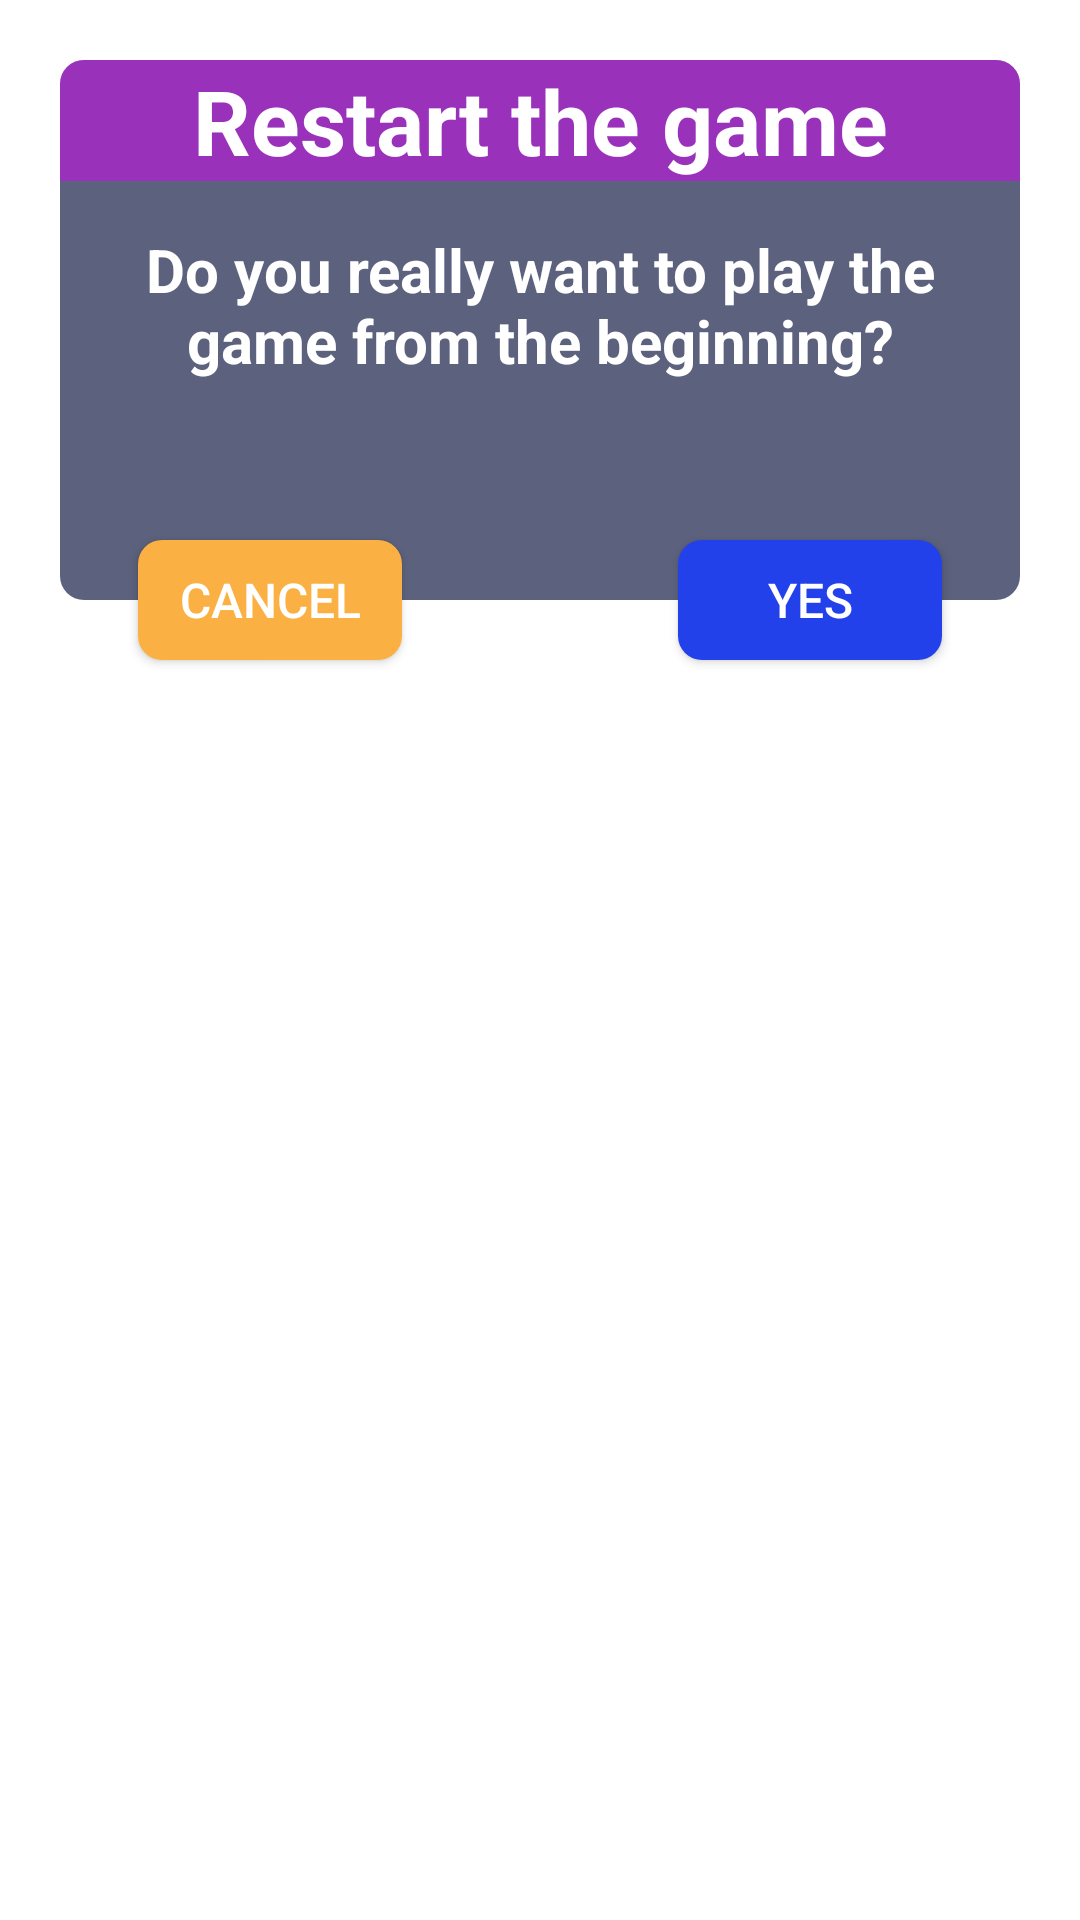

Here is an Android app screen rendered from its layout file. Give the layout XML and the strings, colors and styles it references.
<!-- AndroidManifest.xml: application theme Theme.2048_game -->
<!-- res/layout/activity_dialog.xml -->
<androidx.constraintlayout.widget.ConstraintLayout
    xmlns:android="http://schemas.android.com/apk/res/android"
    android:layout_width="match_parent"
    android:layout_height="wrap_content"
    android:background="@android:color/transparent"
    xmlns:app="http://schemas.android.com/apk/res-auto"
    >
    <androidx.appcompat.widget.LinearLayoutCompat
        android:id="@+id/linear"
        android:layout_width="match_parent"
        android:orientation="vertical"
        android:layout_height="180dp"
        android:layout_margin="20sp"
        app:layout_constraintEnd_toEndOf="parent"
        app:layout_constraintStart_toStartOf="parent"
        app:layout_constraintTop_toTopOf="parent"
        android:background="@drawable/bg_dialog2">
        <TextView
            android:gravity="center"
            android:background="@drawable/bg_dialog"
            android:id="@+id/dialog_title"
            android:layout_width="match_parent"
            android:layout_height="wrap_content"
            android:text="Restart the game"
            app:layout_constraintEnd_toEndOf="parent"
            app:layout_constraintStart_toStartOf="parent"
            app:layout_constraintTop_toTopOf="parent"
            android:textSize="30dp"
            android:textStyle="bold"
            android:textColor="@color/white"
            />
        <TextView
            android:layout_width="wrap_content"
            android:layout_height="wrap_content"
            android:padding="16dp"
            android:textAlignment="center"
            android:text="Do you really want to play the game from the beginning?"
            app:layout_constraintEnd_toEndOf="parent"
            app:layout_constraintStart_toStartOf="parent"
            app:layout_constraintTop_toBottomOf="@id/dialog_title"
            android:textSize="20sp"
            android:textStyle="bold"
            android:textColor="@color/white"
            />

    </androidx.appcompat.widget.LinearLayoutCompat>
    <androidx.constraintlayout.widget.Guideline
        android:id="@+id/guideline"
        android:layout_width="0dp"
        android:layout_height="0dp"
        android:orientation="vertical"
        app:layout_constraintGuide_percent="0.5"/>
    <androidx.appcompat.widget.AppCompatButton
        android:id="@+id/cancel_dialog"
        android:clickable="true"
        android:focusable="true"
        android:layout_width="wrap_content"
        android:layout_height="40dp"
        android:text="Cancel"
        android:textColor="@color/white"
        android:textSize="16dp"
        android:background="@drawable/selector_cancel_dialog"
        app:layout_constraintTop_toBottomOf="@id/linear"
        app:layout_constraintBottom_toBottomOf="@id/linear"
        app:layout_constraintStart_toStartOf="parent"
        android:layout_marginHorizontal="50dp"
        app:layout_constraintEnd_toEndOf="@id/guideline"/>
    <androidx.appcompat.widget.AppCompatButton
        android:clickable="true"
        android:focusable="true"
        android:id="@+id/yes_dialog"
        android:layout_width="wrap_content"
        android:text="Yes"
        android:textColor="@color/white"
        android:textSize="16dp"
        android:layout_height="40dp"
        android:background="@drawable/selector_yes_dialog"
        app:layout_constraintTop_toBottomOf="@id/linear"
        app:layout_constraintBottom_toBottomOf="@id/linear"
        android:layout_marginHorizontal="50dp"
        app:layout_constraintEnd_toEndOf="parent"
        app:layout_constraintStart_toStartOf="@id/guideline"/>

</androidx.constraintlayout.widget.ConstraintLayout>
<!-- resources referenced by this layout -->
<resources>
  <!-- drawable bg_dialog (drawable) -->
  <?xml version="1.0" encoding="utf-8"?>
  <shape xmlns:android="http://schemas.android.com/apk/res/android">
  <solid android:color="#80D602FA"/>
      <corners android:topLeftRadius="8dp"
          android:topRightRadius="8dp"/>
  </shape>
  <!-- drawable bg_dialog2 (drawable) -->
  <?xml version="1.0" encoding="utf-8"?>
  <shape xmlns:android="http://schemas.android.com/apk/res/android">
      <solid android:color="#B3181F47"/>
      <corners android:radius="8dp"/>
  </shape>
  <!-- drawable selector_cancel_dialog (drawable) -->
  <?xml version="1.0" encoding="utf-8"?>
  <selector xmlns:android="http://schemas.android.com/apk/res/android">
     <item android:state_pressed="false">
         <shape>
             <corners android:radius="8dp"/>
             <solid android:color="#FAB043"/>
         </shape>
     </item>
      <item android:state_pressed="true">
         <shape>
             <corners android:radius="8dp"/>
             <solid android:color="#95733C"/>
         </shape>
     </item>
  
  </selector>
  <!-- drawable selector_yes_dialog (drawable) -->
  <?xml version="1.0" encoding="utf-8"?>
  <selector xmlns:android="http://schemas.android.com/apk/res/android">
     <item android:state_pressed="false">
         <shape>
             <corners android:radius="8dp"/>
             <solid android:color="#2341EA"/>
         </shape>
     </item>
      <item android:state_pressed="true">
         <shape>
             <corners android:radius="8dp"/>
             <solid android:color="#141C4A"/>
         </shape>
     </item>
  
  </selector>
  <style name="Theme.2048_game" parent="Theme.MaterialComponents.Light.NoActionBar">
          
          <item name="colorPrimary">#D602FA</item>
          <item name="colorPrimaryVariant">#D602FA</item>
          <item name="colorOnPrimary">@color/white</item>
          
          <item name="colorSecondary">@color/teal_200</item>
          <item name="colorSecondaryVariant">@color/teal_700</item>
          <item name="colorOnSecondary">@color/black</item>
          
          <item name="android:statusBarColor" tools:targetApi="l">?attr/colorPrimaryVariant</item>
          
      </style>
  <!-- not gathered from this repository: default colours our renderer supplied (Android Studio template values) -->
  <color name="teal_200">#FF03DAC5</color>
  <color name="teal_700">#FF018786</color>
  <color name="black">#FF000000</color>
  <color name="white">#FFFFFFFF</color>
</resources>
